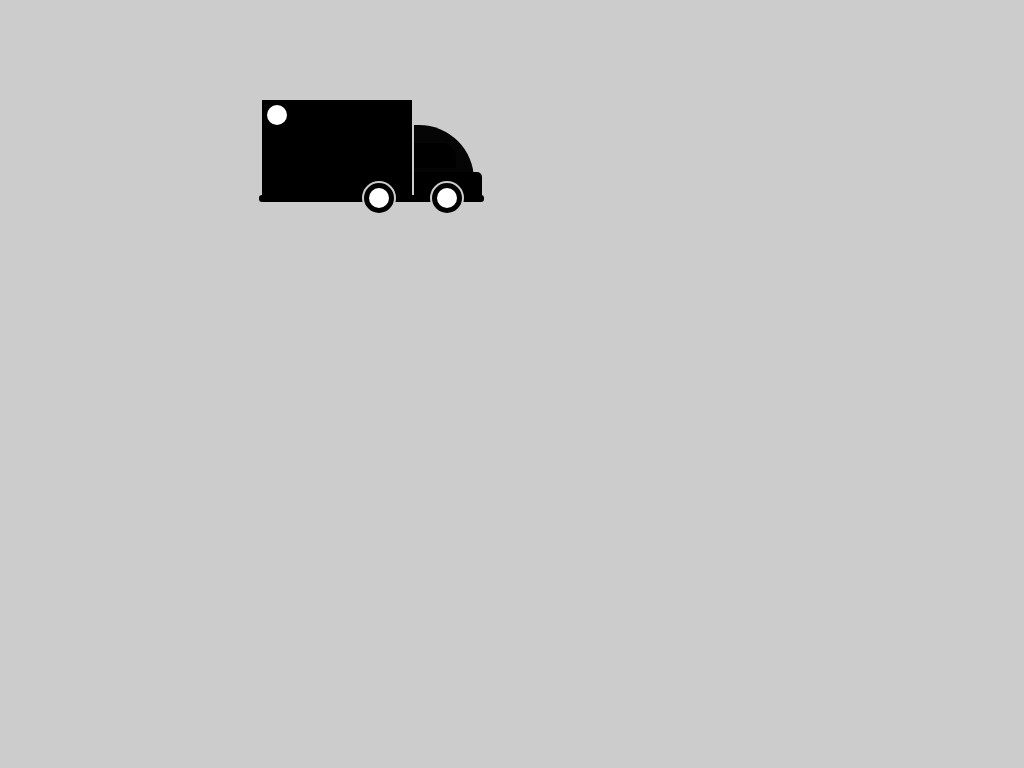

Give the HTML and CSS whose rendering is this image.

<!-- file: index.html -->
<!DOCTYPE html>
<html lang="en">
<head>
    <meta charset="UTF-8">
    <meta http-equiv="X-UA-Compatible" content="IE=edge">
    <meta name="viewport" content="width=device-width, initial-scale=1.0">
    <title>BUILD AN AMBULANCE WITH CSS</title>
    <link rel="stylesheet" href="./CSS/styles.css">
</head>
<body>
    <div id="car">
        <div class="rect"></div>
        <div class="front">
          <div class="window"></div>
          <div class="f_hood"></div>
        </div>
        <div class="tyres"></div>
        <div class="f_tyres"></div>
        <div class="ff_tyres"></div>
        <div class="hood"></div>
    </div>
    
</body>
</html>

/* file: styles.css */
body{
    width: 500px;
    margin: 100px auto;
    background: #ccc;
}
#car{
    position: relative;
    width: 212px;

}
.rect{
    width: 150px;
    height: 100px;
    background: black;
    position: relative;
}
.front{
    position: absolute;
    top: 25px;
    right: 0;
    background: rgb(5, 5, 5);
    width: 60px;
    height: 70px;
    border-radius: 0 55px 0 0;
}
.hood{
    width: 225px;
    background: black;
    height: 7px;
    position: absolute;
    left: -3px;
    bottom: -2px;
    border-radius: 3px;
}
.window{
    position: absolute;
    background:black;
    width: 42px;
    height: 15px;
    border-radius: 0 15px 0 0;
    padding-bottom: 10px;
    top: 18px;
    bottom: 7px;
}
.f_hood{
    position: absolute;
    background: black;
    width: 68px;
    height: 30px;
    border-radius: 0 5px 5px 0;
    bottom: -7px;
}
.tires,.f_tyres,.ff_tyres{
    width: 30px;
    height: 30px;
    background: black;
    border-radius: 30px;
    position: absolute;
    border: 2px solid #ccc;
    bottom: -15px;
    z-index: 1;
}
.tyres{left: 10px;}
.f_tyres{
    left: 100px;
}
.ff_tyres{
    right: 10px;
}
.tyres::after,
.f_tyres::after,
.ff_tyres::after{
    content: "";
    background: #fff;
    width: 20px;
    height: 20px;
    border-radius: 10px;
    top: 5px;left: 5px;
    position: absolute;
}